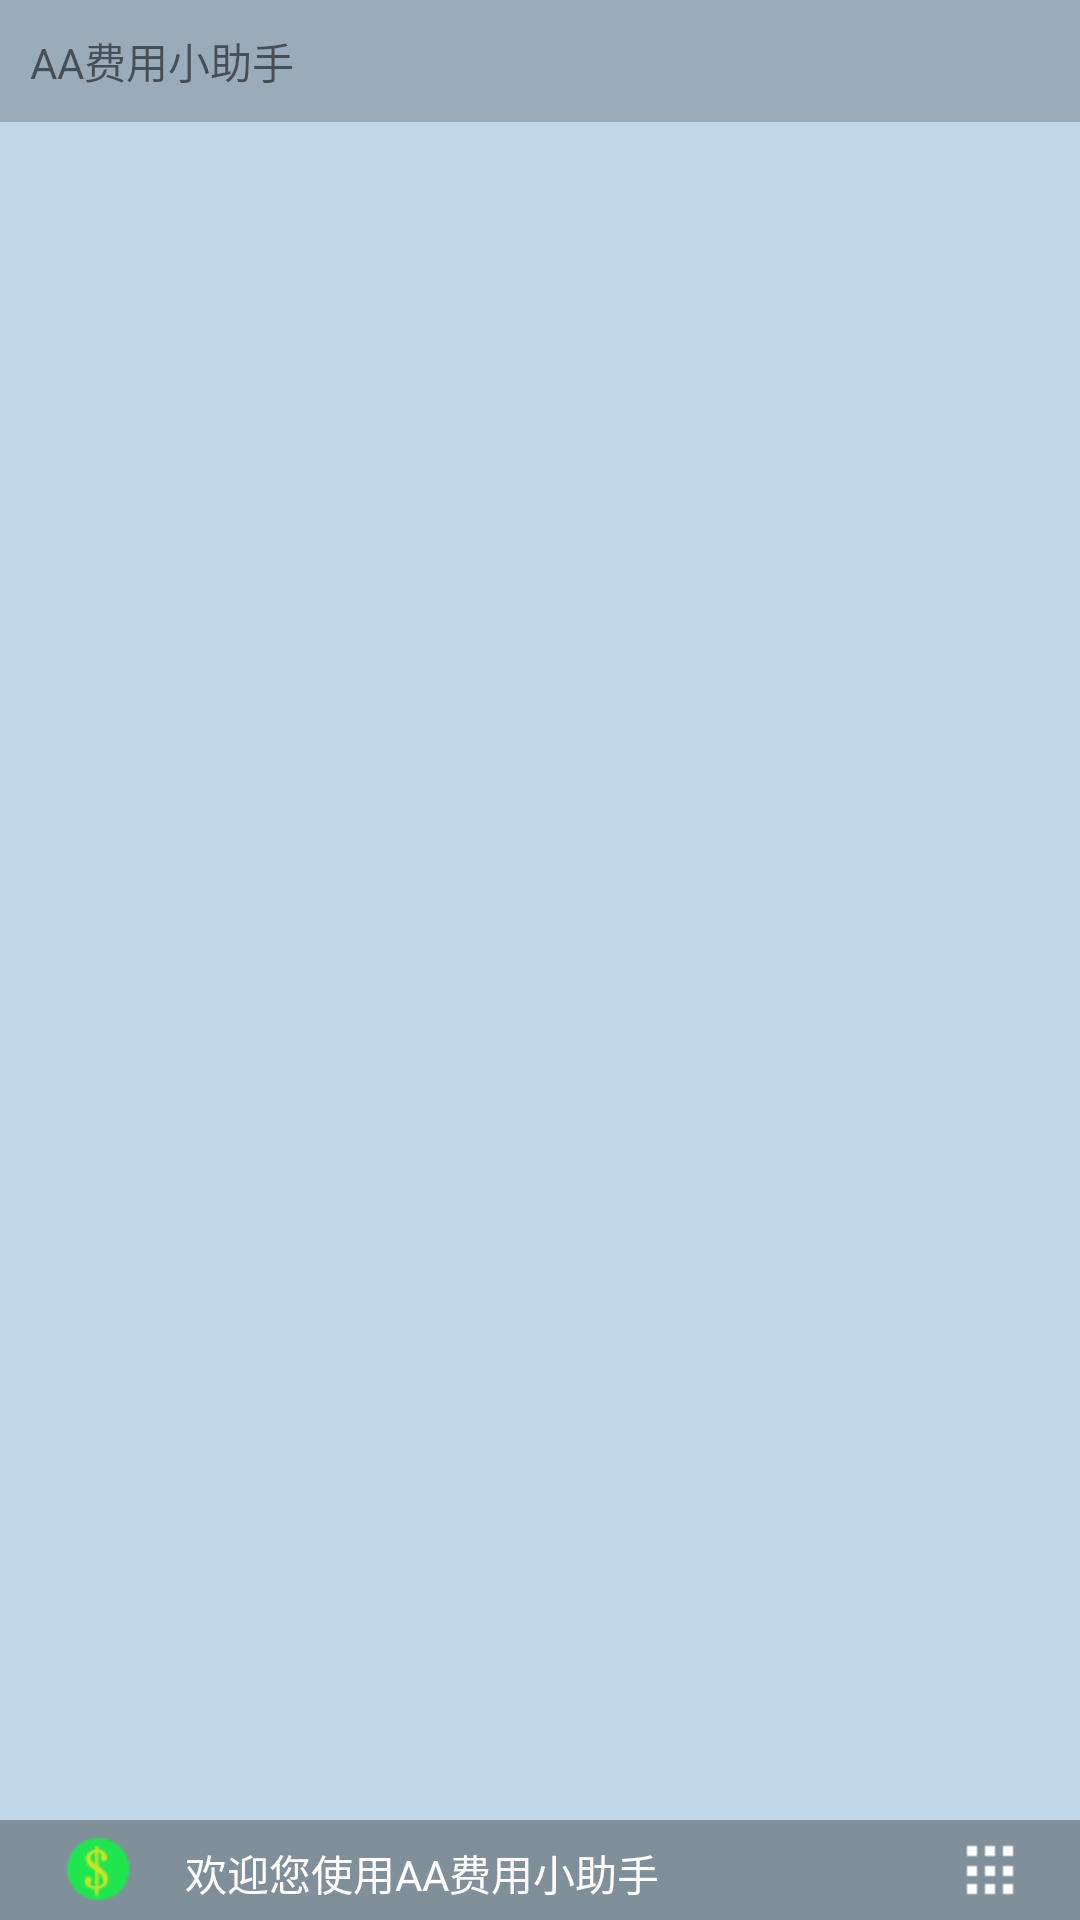

Reconstruct the res/layout file that produces this screen, plus the resources it refers to.
<!-- AndroidManifest.xml: application theme AppTheme -->
<!-- res/layout/main.xml -->
<RelativeLayout xmlns:android="http://schemas.android.com/apk/res/android"
    android:layout_width="fill_parent"
    android:layout_height="fill_parent"
    android:background="#C0D7E8" >

	<include layout="@layout/top_title" android:id="@+id/include_title"></include>
	<include layout="@layout/bottom_box" android:id="@+id/include_bottom" ></include>
	<LinearLayout 
	    android:id="@+id/mainBody"
	    android:layout_below="@id/include_title"
	    android:layout_above="@id/include_bottom"
	    android:layout_width="match_parent"
	    android:layout_height="match_parent"
	    android:layout_weight="1"
	    android:orientation="vertical">
    
	</LinearLayout>
	
</RelativeLayout>
<!-- res/layout/top_title.xml (included above) -->
<?xml version="1.0" encoding="utf-8"?>
<RelativeLayout xmlns:android="http://schemas.android.com/apk/res/android"
    android:layout_width="match_parent"
    android:layout_height="wrap_content" 
    android:background="#3000">

    <TextView
        android:id="@+id/tvTopTitle"
        android:layout_width="wrap_content"
        android:layout_height="wrap_content"
        android:layout_alignParentLeft="true"
        android:layout_centerVertical="true"
        android:layout_margin="10dp"
        android:text="@string/tvTopTitle" />

</RelativeLayout>
<!-- res/layout/bottom_box.xml (included above) -->
<?xml version="1.0" encoding="utf-8"?>
<RelativeLayout xmlns:android="http://schemas.android.com/apk/res/android"
    
    android:layout_width="fill_parent"
    android:layout_height="100px"
    android:layout_alignParentBottom="true"
 >
<RelativeLayout 
    android:id="@+id/bottom_bar"
    android:layout_width="match_parent"
    android:layout_height="50dp" 
    android:background="#5000">

    <ImageView
        android:id="@+id/imageView1"
        android:layout_width="wrap_content"
        android:layout_height="wrap_content"
        android:layout_alignParentLeft="true"
        android:layout_centerVertical="true"
        android:layout_marginLeft="21dp"
        android:src="@drawable/dollar" />

    <TextView
        android:id="@+id/textView1"
        android:layout_width="wrap_content"
        android:layout_height="wrap_content"
        android:layout_alignBottom="@+id/imageView1"
        android:layout_marginLeft="18dp"
        android:layout_toRightOf="@+id/imageView1"
        android:textColor="@color/white"
        android:text="@string/welcome" />

    <ImageView
        android:id="@+id/imageView2"
        android:layout_width="wrap_content"
        android:layout_height="wrap_content"
        android:layout_alignParentRight="true"
        android:layout_marginRight="19dp"
        android:layout_centerVertical="true"
        android:src="@drawable/menu" />
</RelativeLayout>

<LinearLayout
    android:id="@+id/bottom_listview"
    android:layout_below="@id/bottom_bar"
    android:layout_width="match_parent"
    android:layout_height="match_parent"
    android:orientation="vertical" 
    >

    <ListView
        android:id="@+id/listView"
        style="@style/listViewStyle"
        >

    </ListView>
    
</LinearLayout>

</RelativeLayout>
<!-- resources referenced by this layout -->
<resources>
  <color name="white">#fff</color>
  <!-- drawable dollar: png bitmap (drawable-hdpi, 3665 bytes) -->
  <!-- drawable menu: png bitmap (drawable-hdpi, 2848 bytes) -->
  <string name="tvTopTitle">AA费用小助手</string>
  <string name="welcome">欢迎您使用AA费用小助手</string>
  <style name="listViewStyle">
  
          <item name="android:layout_width">match_parent</item>
          <item name="android:layout_height">match_parent</item>
          
  
          <item name="android:cacheColorHint">@color/transparent</item>
      </style>
  <style name="AppTheme" parent="Theme.AppCompat.Light.DarkActionBar">
          
          <item name="colorPrimary">@color/colorPrimary</item>
          <item name="colorPrimaryDark">@color/colorPrimaryDark</item>
          <item name="colorAccent">@color/colorAccent</item>
      </style>
  <color name="transparent">#0000</color>
  <color name="colorPrimary">#3F51B5</color>
  <color name="colorPrimaryDark">#303F9F</color>
  <color name="colorAccent">#FF4081</color>
</resources>
